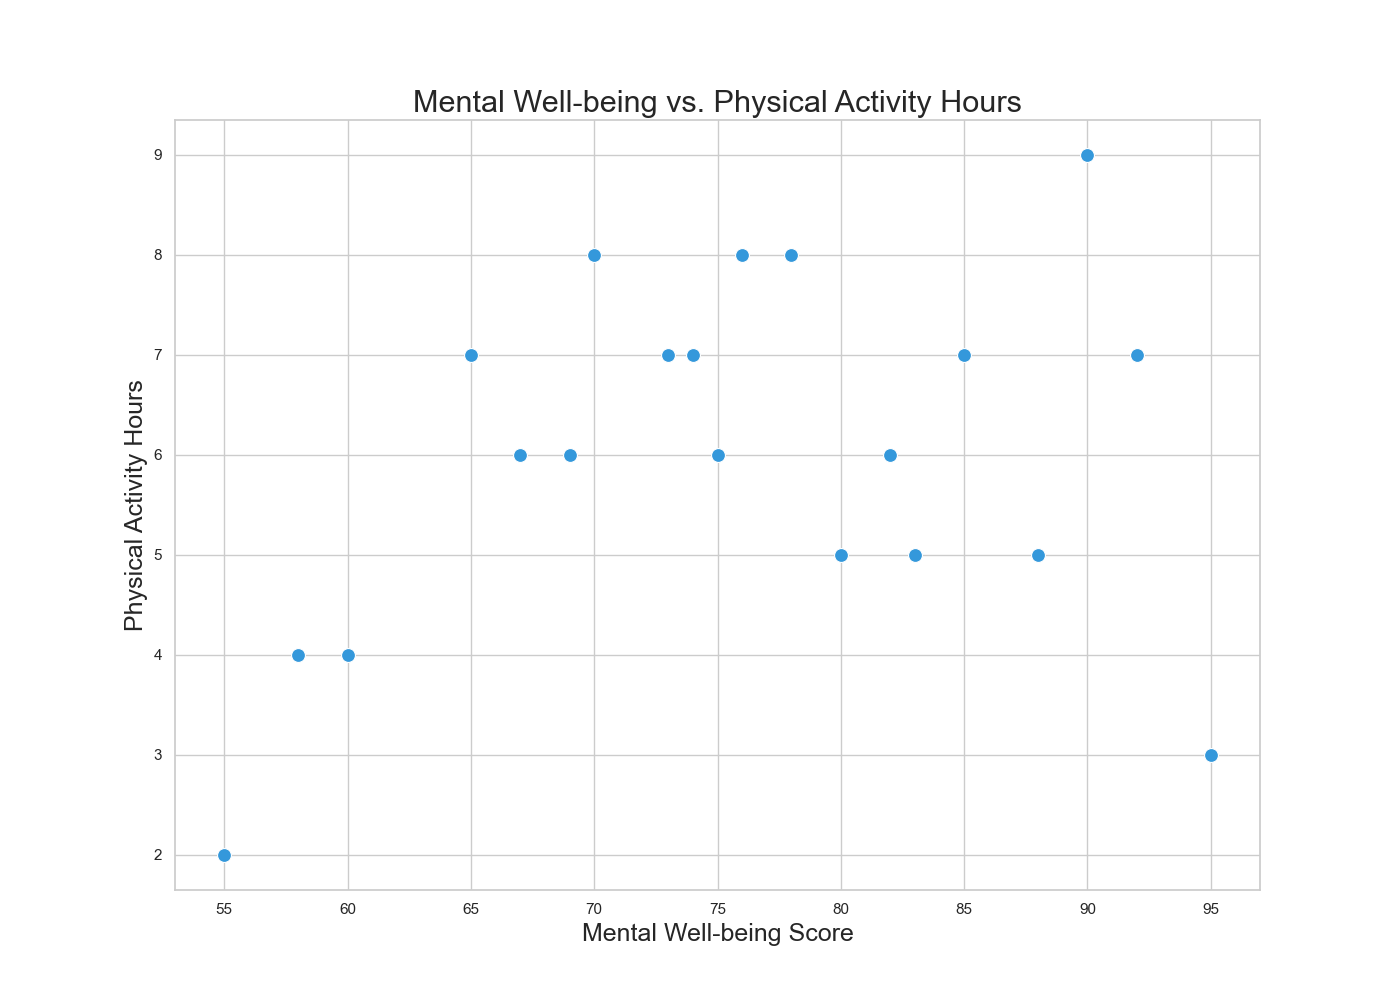

Data behind this chart, as committed beside it:
Activity, MentalWellbeingScore, PhysicalActivityHours
Yoga, 80, 5
Running, 70, 8
Cycling, 85, 7
Swimming, 60, 4
Hiking, 90, 9
Meditation, 95, 3
Gym, 75, 6
Dancing, 65, 7
Pilates, 88, 5
Walking, 55, 2
TeamSports, 78, 8
MartialArts, 82, 6
RockClimbing, 92, 7
Gardening, 58, 4
Boxing, 67, 6
Crossfit, 73, 7
TaiChi, 83, 5
Zumba, 69, 6
Basketball, 76, 8
Tennis, 74, 7
